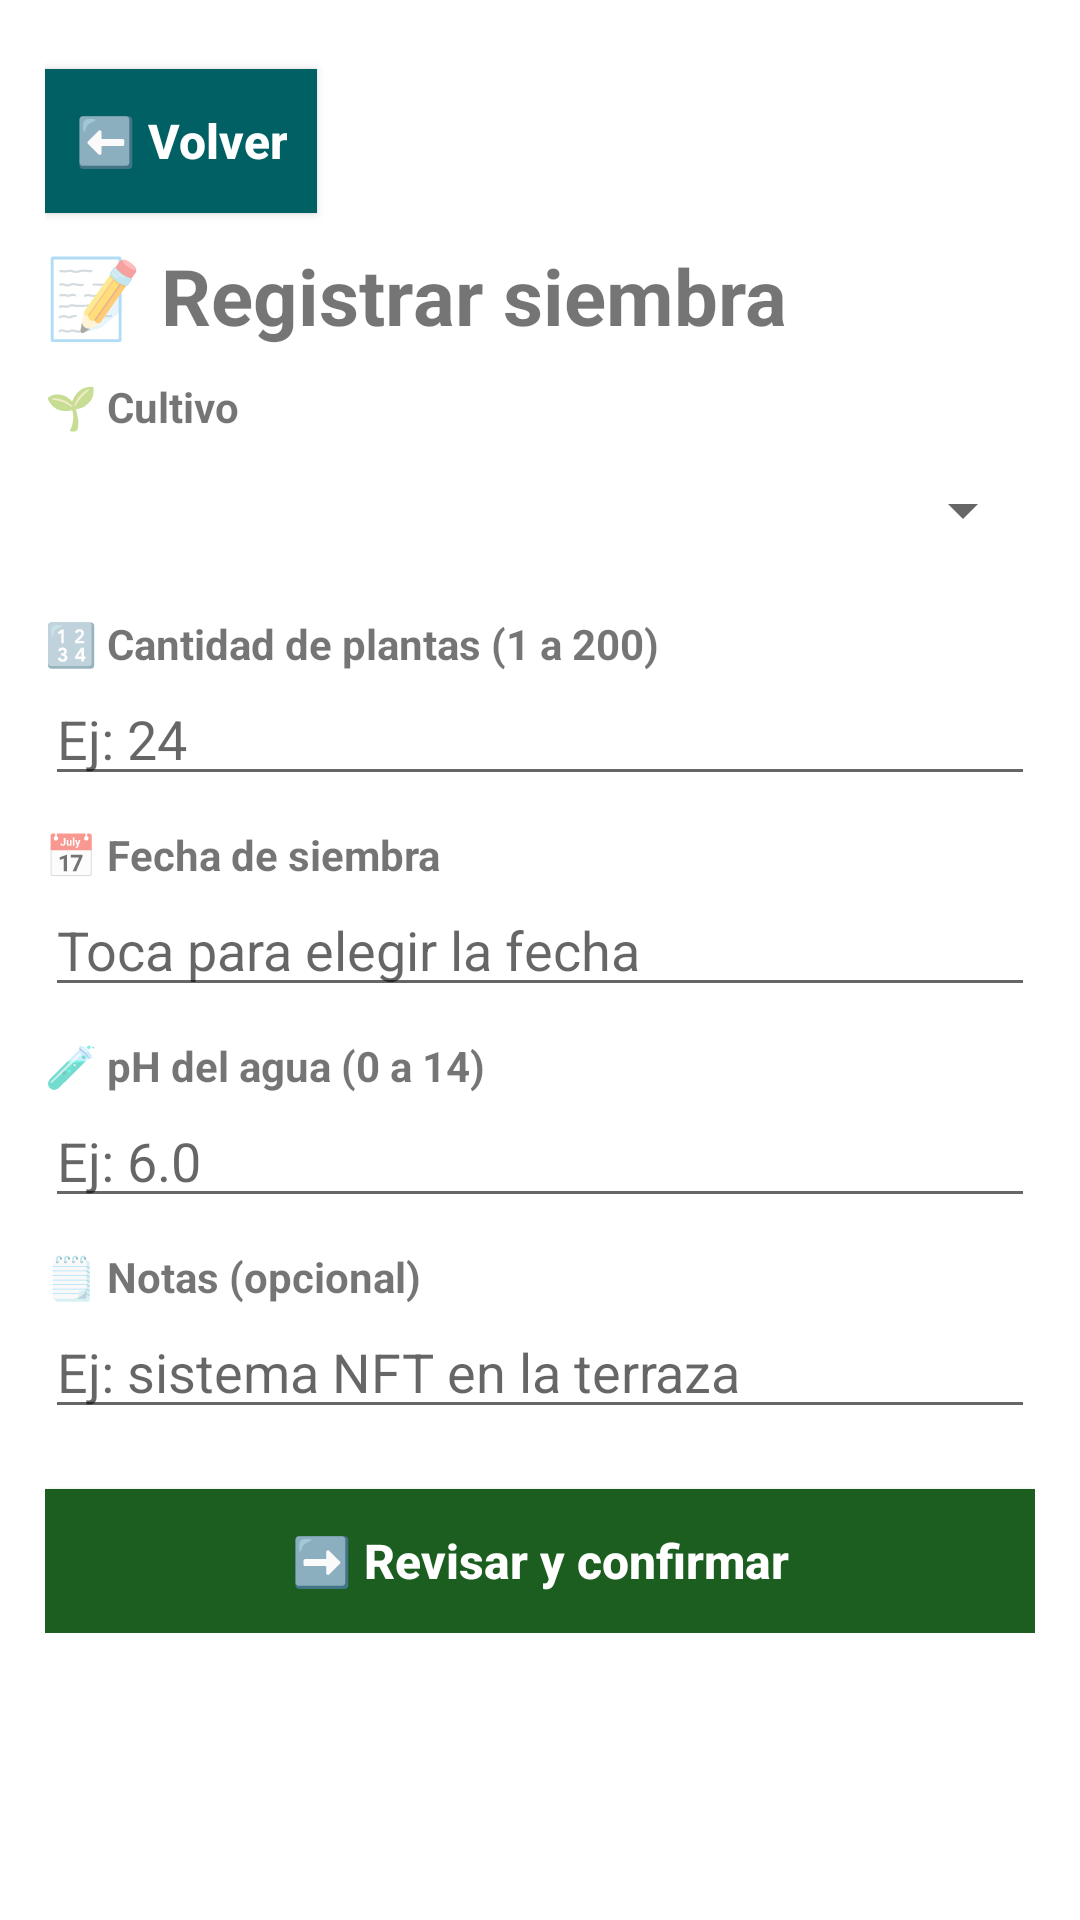

This screen was rendered from an Android layout file. Write that file and the resources it references.
<!-- AndroidManifest.xml: application theme Theme.GestionHxH -->
<!-- res/layout/activity_form.xml -->
<?xml version="1.0" encoding="utf-8"?>
<ScrollView xmlns:android="http://schemas.android.com/apk/res/android"
    xmlns:tools="http://schemas.android.com/tools"
    android:id="@+id/main"
    android:layout_width="match_parent"
    android:layout_height="match_parent"
    tools:context=".FormActivity">

    <LinearLayout style="@style/Contenedor">

        <androidx.appcompat.widget.AppCompatButton
            android:id="@+id/btnVolver"
            style="@style/Boton.Volver"
            android:text="@string/btn_volver" />

        <TextView
            style="@style/Texto.TituloPantalla"
            android:text="@string/titulo_form" />

        <TextView
            style="@style/Texto.Etiqueta"
            android:text="@string/etiqueta_cultivo" />

        <Spinner
            android:id="@+id/spCultivo"
            android:layout_width="match_parent"
            android:layout_height="@dimen/alto_spinner" />

        <TextView
            style="@style/Texto.Etiqueta"
            android:text="@string/etiqueta_cantidad" />

        <EditText
            android:id="@+id/etCantidad"
            android:importantForAutofill="no"
            style="@style/Campo"
            android:hint="@string/hint_cantidad"
            android:inputType="number"
            android:maxLength="3" />

        <TextView
            style="@style/Texto.Etiqueta"
            android:text="@string/etiqueta_fecha" />

        <EditText
            android:id="@+id/etFecha"
            android:importantForAutofill="no"
            style="@style/Campo"
            android:hint="@string/hint_fecha"
            android:focusable="false"
            android:clickable="true"
            android:inputType="none" />

        <TextView
            style="@style/Texto.Etiqueta"
            android:text="@string/etiqueta_ph" />

        <EditText
            android:id="@+id/etPh"
            android:importantForAutofill="no"
            style="@style/Campo"
            android:hint="@string/hint_ph"
            android:inputType="numberDecimal"
            android:maxLength="4" />

        <TextView
            style="@style/Texto.Etiqueta"
            android:text="@string/etiqueta_notas" />

        <EditText
            android:id="@+id/etNotas"
            android:importantForAutofill="no"
            style="@style/Campo"
            android:hint="@string/hint_notas"
            android:inputType="textMultiLine|textCapSentences"
            android:maxLength="150" />

        <androidx.appcompat.widget.AppCompatButton
            android:id="@+id/btnRevisar"
            style="@style/Boton"
            android:layout_marginTop="@dimen/margen_seccion"
            android:text="@string/btn_revisar" />

    </LinearLayout>
</ScrollView>
<!-- resources referenced by this layout -->
<resources>
  <dimen name="alto_spinner">50dp</dimen>
  <dimen name="margen_seccion">20dp</dimen>
  <string name="btn_revisar">➡️ Revisar y confirmar</string>
  <string name="btn_volver">⬅️ Volver</string>
  <string name="etiqueta_cantidad">🔢 Cantidad de plantas (1 a 200)</string>
  <string name="etiqueta_cultivo">🌱 Cultivo</string>
  <string name="etiqueta_fecha">📅 Fecha de siembra</string>
  <string name="etiqueta_notas">🗒️ Notas (opcional)</string>
  <string name="etiqueta_ph">🧪 pH del agua (0 a 14)</string>
  <string name="hint_cantidad">Ej: 24</string>
  <string name="hint_fecha">Toca para elegir la fecha</string>
  <string name="hint_notas">Ej: sistema NFT en la terraza</string>
  <string name="hint_ph">Ej: 6.0</string>
  <string name="titulo_form">📝 Registrar siembra</string>
  <style name="Boton">
          <item name="android:layout_width">match_parent</item>
          <item name="android:layout_height">wrap_content</item>
          <item name="android:layout_marginTop">@dimen/margen_boton</item>
          <item name="android:padding">@dimen/padding_texto</item>
          <item name="android:background">@color/verde_700</item>
          <item name="android:textColor">@color/white</item>
          <item name="android:textStyle">bold</item>
          <item name="android:textAllCaps">false</item>
          <item name="android:textSize">@dimen/texto_normal</item>
      </style>
  <style name="Boton.Volver">
          <item name="android:layout_width">wrap_content</item>
          <item name="android:background">@color/agua_700</item>
      </style>
  <style name="Campo">
          <item name="android:layout_width">match_parent</item>
          <item name="android:layout_height">wrap_content</item>
      </style>
  <style name="Contenedor">
          <item name="android:layout_width">match_parent</item>
          <item name="android:layout_height">wrap_content</item>
          <item name="android:orientation">vertical</item>
          <item name="android:padding">@dimen/padding_pantalla</item>
      </style>
  <style name="Texto.Etiqueta">
          <item name="android:layout_width">match_parent</item>
          <item name="android:layout_height">wrap_content</item>
          <item name="android:layout_marginTop">@dimen/margen_campo</item>
          <item name="android:textStyle">bold</item>
      </style>
  <style name="Texto.TituloPantalla">
          <item name="android:layout_width">match_parent</item>
          <item name="android:layout_height">wrap_content</item>
          <item name="android:layout_marginTop">@dimen/margen_campo</item>
          <item name="android:textSize">@dimen/texto_titulo_pantalla</item>
          <item name="android:textStyle">bold</item>
      </style>
  <style name="Theme.GestionHxH" parent="Theme.MaterialComponents.DayNight.NoActionBar">
          <item name="colorPrimary">@color/verde_500</item>
          <item name="colorPrimaryVariant">@color/verde_700</item>
          <item name="colorOnPrimary">@color/white</item>
          <item name="colorSecondary">@color/agua_500</item>
          <item name="colorSecondaryVariant">@color/agua_700</item>
          <item name="colorOnSecondary">@color/white</item>
          <item name="android:statusBarColor">?attr/colorPrimaryVariant</item>
      </style>
  <dimen name="margen_boton">8dp</dimen>
  <dimen name="padding_texto">10dp</dimen>
  <color name="verde_700">#FF1B5E20</color>
  <color name="white">#FFFFFFFF</color>
  <dimen name="texto_normal">16sp</dimen>
  <color name="agua_700">#FF006064</color>
  <dimen name="padding_pantalla">15dp</dimen>
  <dimen name="margen_campo">10dp</dimen>
  <dimen name="texto_titulo_pantalla">26sp</dimen>
  <color name="verde_500">#FF2E7D32</color>
  <color name="agua_500">#FF00838F</color>
</resources>
